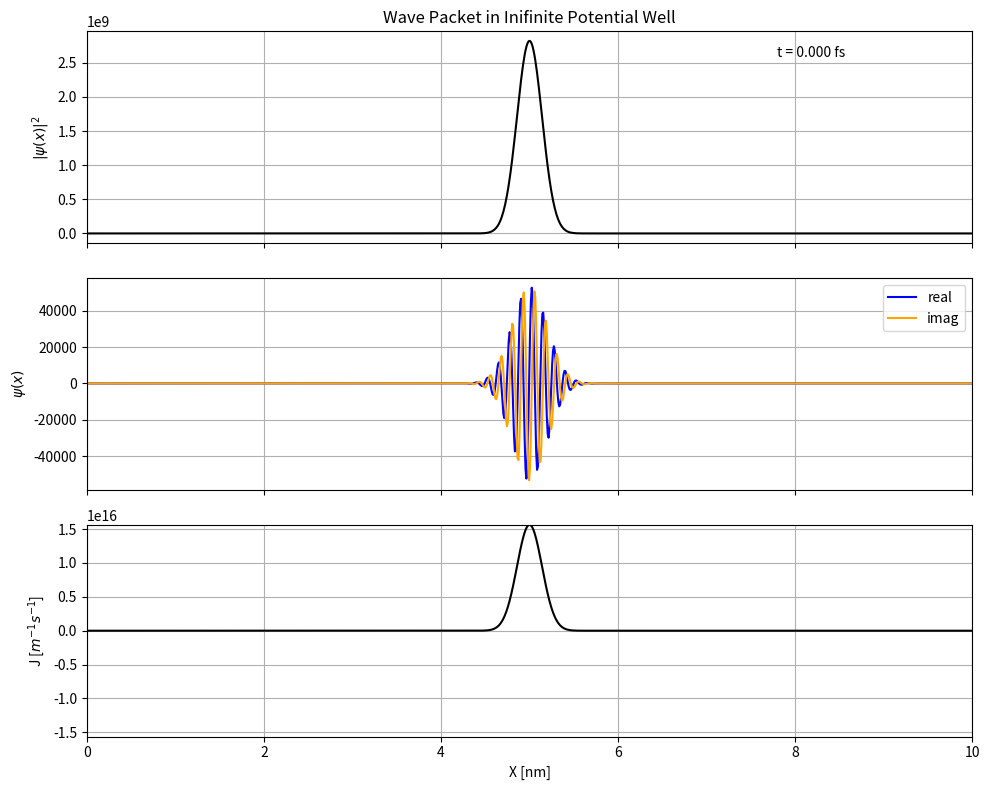
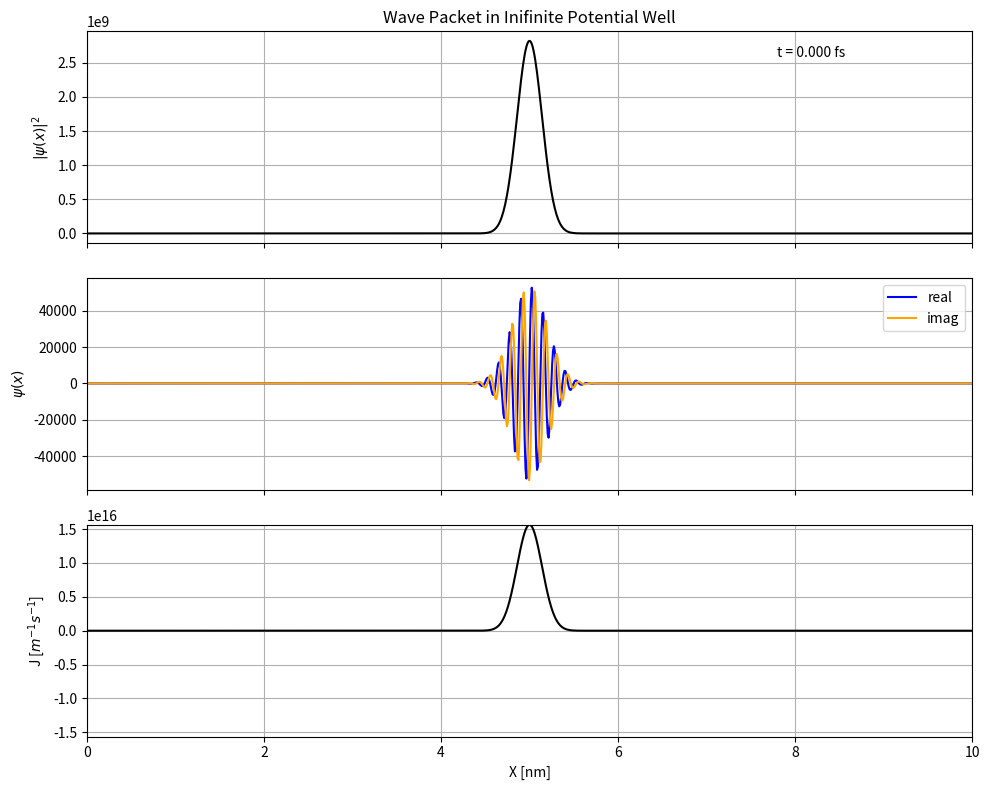

Python code for these plots, in order: (Note: this script raises an exception after producing the figures.)
#Import neccessary modules
import numpy as np
import matplotlib.pyplot as plt
#Animation module
import matplotlib.animation as animation
#Embeds animations in jupyter notebooks
plt.rcParams["animation.html"] = "jshtml"
from scipy.fftpack import dst, idst
from scipy.constants import hbar
from numpy.polynomial.hermite import hermval
from math import sqrt

"""
Class QuantumSystem1D

Purpose: A generalized 1D quantum system

Parameters: 
    - L: Length of the 1D system
    - M: Mass of the particle
    - N: Number of sample points
    - x: The sample point along the x axis
    - name: Unique name of the system (ex: PIB, SHO)
    - psi0: The initial state of the system
    - cn: The inital eigen decomposition coefficients
    
Methods:

    set_psi0: Initializes the state
        - psi0_func: A user defined function which computes psi0
        - args: the arugments of psi0_func
    generate_initial_cn: Initializes the eigen decomposition coefficients
        - n: the number of eigenstates you want to consider
    normalize: normalizes a given state
        - psi: the state to be normalized
    psi: returns the state at time t
        - t: The time to compute the state at
    psi_conj: return the complex conjugate of psi(t)
        - t: The time to find the state at
    psi_squared: returns |psi(t)|^2
        - t: The time to coupute psi(t) at
    derivative: Takes the numerical derivative of a given psi(t)
        - psi_t: the state at time t
    probability current: Compute the probability current at a time t
        - t: The time to compute the probability current at
    create_animation: Creates an animation of the system
        - start: the starting time for the animation
        - end: the ending time of the animation
        - frames: the number of frames in the animation
        
"""
class QuantumSystem1D:
    
    def __init__(self, L, M, N=1000, name=''):
        
        self.x = np.linspace(0,L,N)
        self.N = N
        self.M = M
        self.L = L
        self.name = name
        return

    def set_psi0(self, psi0_func, args):
    
        self.psi0 = psi0_func(self.x, *args)
        self.psi0 = self.normalize(self.psi0)
        
    def generate_initial_cn(self,n):
        self.cn = np.zeros(n, dtype = np.complex128)
        for i in range(n):
            self.cn[i] = np.trapz(np.conj(self.eigenstates[i,:])*self.psi0, x=self.x)   
            
    def normalize(self, psi):
        norm = np.trapz(np.abs(psi)**2, x = self.x)
        return psi/sqrt(norm)
    
    def psi_conj(self, t):
        return np.conj(self.psi(t))
    
    def psi_squared(self,t):
        return np.abs(self.psi(t))**2
    
    def psi(self, t):
        
        psi_t = np.zeros_like(self.x, dtype=np.complex128)
        for i in range(self.cn.size):
            psi_t += self.cn[i]*np.exp(-1j*self.En[i]*t/hbar)*self.eigenstates[i,:]
        return self.normalize(psi_t)   
    
    def derivative(self, psi_t):
        dx = self.x[1] - self.x[0]
        psi_x = np.empty_like(psi_t)
        psi_x[0] = (psi_t[1] - psi_t[0])/(dx)
        psi_x[-1] = (psi_t[-1] - psi_t[-2])/(dx)
        psi_x[1:-1] = (psi_t[2:] - psi_t[:-2])/(2*dx)
        return psi_x
    
    def probability_current(self, t):
        psi_t = self.psi(t)
        psi_t_conj = np.conj(psi_t)
        A = hbar/(2*self.M*1j)
        term1 = psi_t_conj*self.derivative(psi_t)
        term2 = psi_t*self.derivative(psi_t_conj)
        J = A*(term1-term2)
        return J.real
    
    def create_animation(self, start, end, frames = 100):
        
        fig, ax = plt.subplots(nrows=3, ncols=1, sharex=True, figsize=[10,8])
        im, = ax[0].plot(self.x*1e9, self.psi_squared(start), color = 'black')
        im_real, = ax[1].plot(self.x*1e9, self.psi(start).real, color = 'blue', label = "real")
        im_imag, = ax[1].plot(self.x*1e9, self.psi(start).imag, color = 'orange', label = "imag")
        im_j, = ax[2].plot(self.x*1e9, self.probability_current(start), color = 'black')
        ax[0].grid()
        ax[1].grid()
        ax[2].grid()
        ax[2].set_xlabel("X [nm]")
        ax[1].legend()
        if(self.name == 'SHO'):
            ax[0].set_title("Wave Packet in SHO Potential Well")
        elif(self.name == 'PIB'):
            ax[0].set_title("Wave Packet in Inifinite Potential Well")
        else:
            ax[0].set_title("Wave Packet in Unknown Potential Well")
        ax[0].set_ylabel("Probability Density")
        ax[0].set_ylabel("$|\psi(x)|^2$")
        ax[1].set_ylabel("$\psi(x)$")
        ax[2].set_ylabel("J [$m^{-1}s^{-1}$]")
        plt.xlim(0,self.L*1e9)
        ax[2].set_ylim(-1*np.nanmax(im_j.get_ydata()),np.nanmax(im_j.get_ydata()))
        plt.tight_layout()
        #Updateable Text box for time
        ttl = ax[0].text(.78, 0.9, '', transform = ax[0].transAxes, va='center')
        
        def animate(i):
            
            t = start + i*(end-start)/(frames-1)
            psi_t = self.psi(t)
            im.set_data(self.x*1e9, np.abs(psi_t)**2)
            im_real.set_data(self.x*1e9, psi_t.real)
            im_imag.set_data(self.x*1e9, psi_t.imag)
            im_j.set_data(self.x*1e9, self.probability_current(t))
            #Update animation text
            ttl.set_text("t = {:.3f} fs".format(t*1e15))
            return im, im_real, im_imag, im_j,  ttl,
        
        return animation.FuncAnimation(fig, animate,\
                     frames=frames, blit=True)
    
"""
Class: PIB
Parent: QuantumSystem1D

Purpose: A particle in a box quantum system

Parameters: 
    - eigenstates: an array holding the first n eigenstates of the system
    - En: an array holding the energy of each eigenstate
Methods:
    generate_eigenstates: Find the first n eigenstates of the system
        - n: The number of eigenstates to generate        
"""
class PIB(QuantumSystem1D):
    
    def __init__(self, L, M, N=1000):
        QuantumSystem1D.__init__(self, L, M, N=N, name="PIB")
        return

    def generate_eigenstates(self, n):
        
        self.eigenstates = np.zeros((n,self.x.size), dtype=np.complex128)
        self.En = (np.arange(1,n+1)*np.pi*hbar/self.L)**2/(2*self.M)
        for i in range(n):
            pre_factor = sqrt(2/self.L)
            self.eigenstates[i,:] = pre_factor*np.sin((i+1)*np.pi/L*self.x)    
        self.generate_initial_cn(n)
        
"""
Class: SHO
Parent: QuantumSystem1D

Purpose: A particle in a simple harmonic osccilator potential

Parameters: 
    - eigenstates: an array holding the first n eigenstates of the system
    - En: an array holding the energy of each eigenstate
Methods:
    generate_eigenstates: Find the first n eigenstates of the system
        - n: The number of eigenstates to generate
"""
class SHO(QuantumSystem1D):
    
    def __init__(self, L, M, omega, x0, N=1000):
        
        QuantumSystem1D.__init__(self, L, M, N=N, name='SHO')
        self.w = omega
        self.x0 = x0
        return
            
    def generate_eigenstates(self, n):
        
        self.eigenstates = np.zeros((n,self.x.size), dtype=np.complex128)
        self.En = hbar*self.w*(np.arange(n) + 0.5)
        tmp = self.M*self.w/hbar
        gauss = (tmp/np.pi)**0.25*np.exp(-1/2*tmp*(self.x-self.x0)**2)
        for i in range(n):
            pre_factor = 1/(isqrt(2**i * np.math.factorial(i)))
            self.eigenstates[i,:] = pre_factor*gauss*hermval(sqrt(tmp)*(self.x-self.x0), [int(i == j) for j in range(i+1)])    
        self.generate_initial_cn(n)

"""
A function to compute the square root of large integers
"""
def isqrt(x):
    if x < 0:
        raise ValueError('square root not defined for negative numbers')
    n = int(x)
    if n == 0:
        return 0
    a, b = divmod(n.bit_length(), 2)
    x = 2**(a+b)
    while True:
        y = (x + n//x)//2
        if y >= x:
            return x
        x = y    
        
"""
A function to initialize a particle as a wave packet
"""        
def psi0_func(x, x0, sigma, kappa):
    return np.exp(-1*(x-x0)**2/(2*sigma**2))*np.exp(1j*kappa*x)

#Constants
L = 1e-8 #m
x0 = L/2 
sigma = 2e-10 #m
kappa = 5e10 #m^-1
M = 9.109e-31
n = 500

#Create Particle
particle = PIB(L, M, N=1000)
#Set inital conditions
particle.set_psi0(psi0_func, (x0, sigma, kappa))
particle.generate_eigenstates(n)
#Plot a few times
particle.create_animation(0, 2e-15, frames = 100)
ani = particle.create_animation(0, 2e-15, frames = 100)
#Uncomment to save as a video file
#ani.save('PIB.mp4', dpi=80, writer='imagemagick')
plt.show()

#Number of eigensates used (any higher and the hermite polynomials have problems)
n = 172
omega = 2e15
#Create Particle
particle = SHO(L, M, omega, x0, N=1000)
#Set inital conditions
particle.set_psi0(psi0_func, (x0, sigma, kappa))
particle.generate_eigenstates(n)
#Plot a few times
ani = particle.create_animation(0, 2e-15, frames = 100)
#Uncomment to save as a video file
#ani.save('SHO.mp4', dpi=80, writer='imagemagick')
plt.show()
